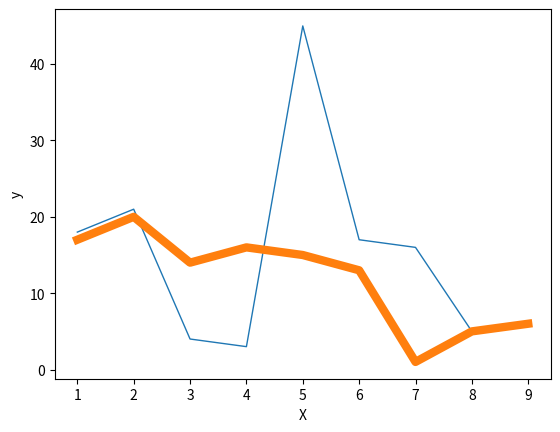

Write Python code to recreate this figure.
from matplotlib import pyplot as plt

x = [1, 2, 3, 4, 5, 6, 7, 8, 9]
y = [18, 21, 4, 3, 45, 17, 16, 5, 6]

x2 = [1, 2, 3, 4, 5, 6, 7, 8, 9]
y2 = [17, 20, 14, 16, 15, 13, 1, 5, 6]

plt.plot(x, y, linewidth=1)
plt.plot(x2, y2, linewidth=6)

plt.xlabel('X')
plt.ylabel('y')

plt.show()